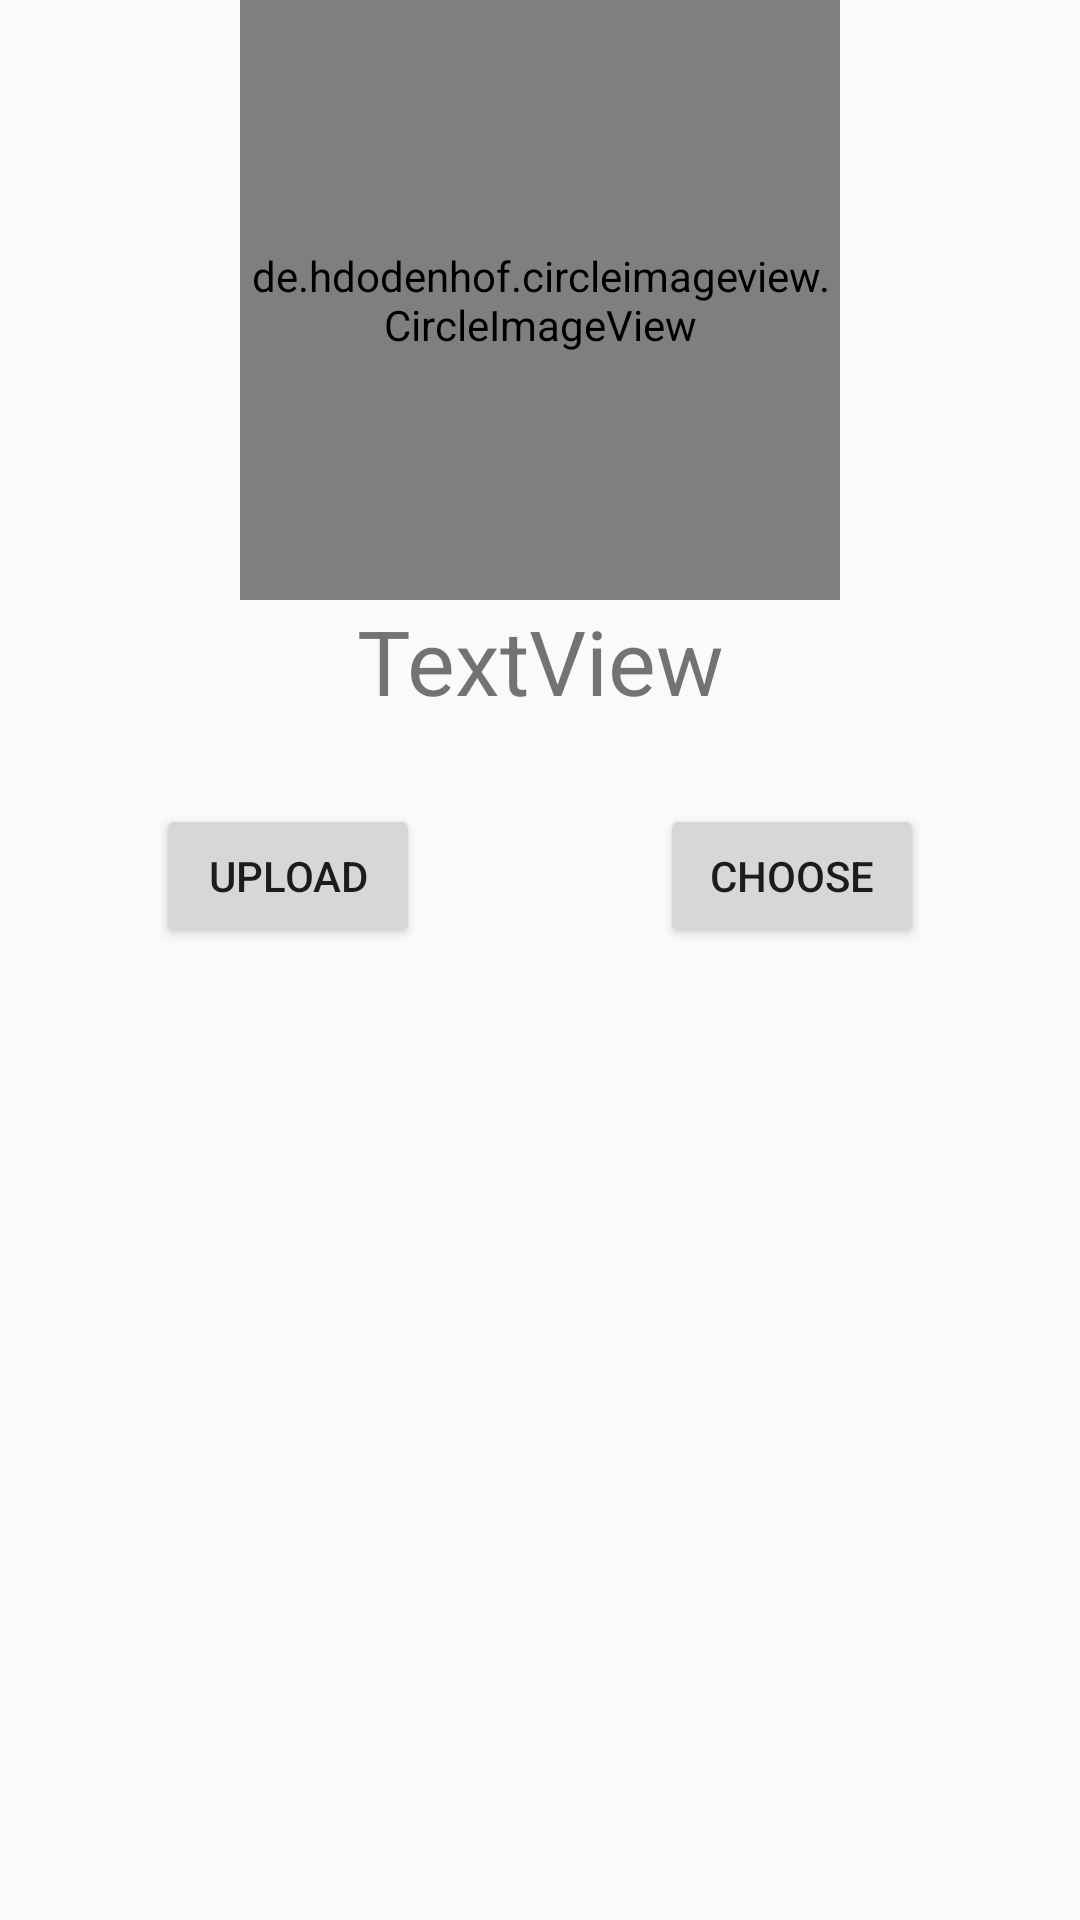

Reconstruct the res/layout file that produces this screen, plus the resources it refers to.
<!-- AndroidManifest.xml: application theme Theme.Chat_GPS2 -->
<!-- res/layout/activity_up_load_img_group.xml -->
<?xml version="1.0" encoding="utf-8"?>
<androidx.constraintlayout.widget.ConstraintLayout xmlns:android="http://schemas.android.com/apk/res/android"
    xmlns:app="http://schemas.android.com/apk/res-auto"
    xmlns:tools="http://schemas.android.com/tools"
    android:layout_width="match_parent"
    android:layout_height="match_parent"
    tools:context=".upLoadImgGroup">

    <de.hdodenhof.circleimageview.CircleImageView
        android:id="@+id/circleImageView"
        android:layout_width="200dp"
        android:layout_height="200dp"
        android:layout_alignParentEnd="true"
        android:src="@drawable/rose"
        app:layout_constraintEnd_toEndOf="parent"
        app:layout_constraintStart_toStartOf="parent"
        app:layout_constraintTop_toTopOf="parent" />

    <Button
        android:id="@+id/btnUpload"
        android:text="Upload"
        android:layout_width="wrap_content"
        android:layout_height="wrap_content"
        android:layout_marginStart="52dp"
        android:layout_marginTop="68dp"
        app:layout_constraintStart_toStartOf="parent"
        app:layout_constraintTop_toBottomOf="@+id/circleImageView" />

    <Button
        android:id="@+id/btnChoose"
        android:text="Choose"
        android:layout_width="wrap_content"
        android:layout_height="wrap_content"
        android:layout_marginTop="68dp"
        android:layout_marginEnd="52dp"
        app:layout_constraintEnd_toEndOf="parent"
        app:layout_constraintTop_toBottomOf="@+id/circleImageView" />

    <TextView
        android:id="@+id/textView5"
        android:layout_width="wrap_content"
        android:layout_height="wrap_content"
        android:text="TextView"
        android:textSize="30sp"
        app:layout_constraintEnd_toEndOf="parent"
        app:layout_constraintStart_toStartOf="parent"
        app:layout_constraintTop_toBottomOf="@+id/circleImageView" />


</androidx.constraintlayout.widget.ConstraintLayout>
<!-- resources referenced by this layout -->
<resources>
  <!-- drawable rose: jpg bitmap (drawable, 92537 bytes) -->
  <style name="Theme.Chat_GPS2" parent="Theme.AppCompat.DayNight.DarkActionBar">
          
          <item name="colorPrimary">@color/purple_500</item>
          <item name="colorPrimaryVariant">@color/purple_700</item>
          <item name="colorOnPrimary">@color/white</item>
          
          <item name="colorSecondary">@color/teal_200</item>
          <item name="colorSecondaryVariant">@color/teal_700</item>
          <item name="colorOnSecondary">@color/black</item>
          
          <item name="android:statusBarColor" tools:targetApi="l">?attr/colorPrimaryVariant</item>
          
      </style>
  <color name="purple_500">#FF6200EE</color>
  <color name="purple_700">#FF3700B3</color>
  <color name="white">#FFFFFFFF</color>
  <color name="teal_200">#FF03DAC5</color>
  <color name="teal_700">#FF018786</color>
  <color name="black">#FF000000</color>
</resources>
